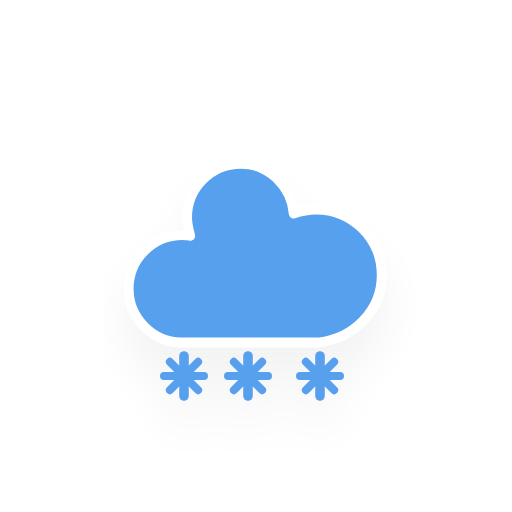
t = 0.00 s
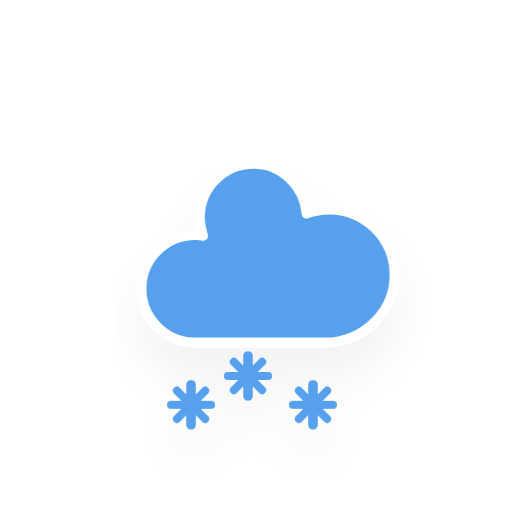
t = 1.20 s
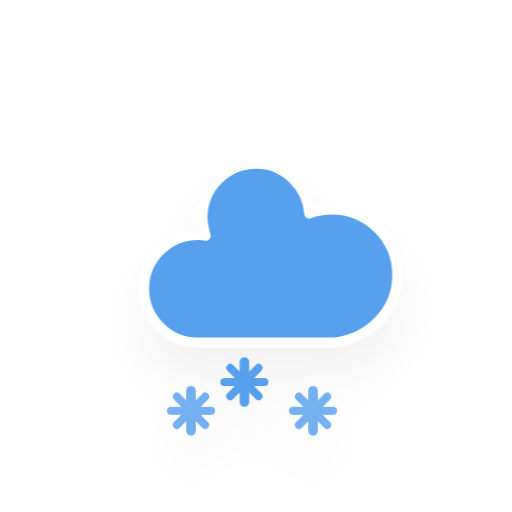
t = 1.45 s
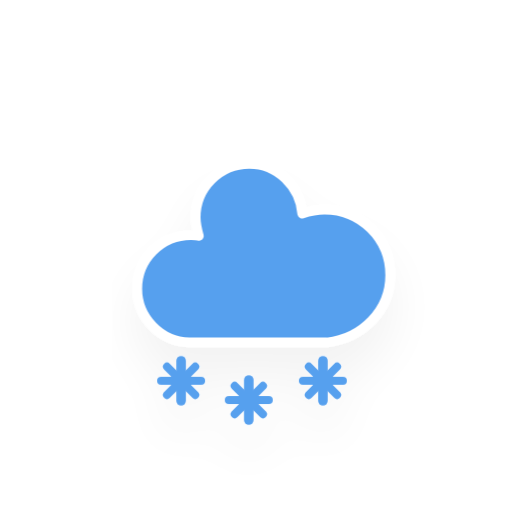
t = 2.20 s
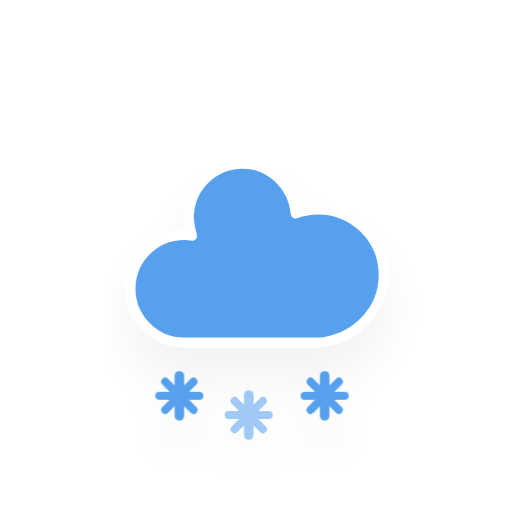
t = 2.83 s
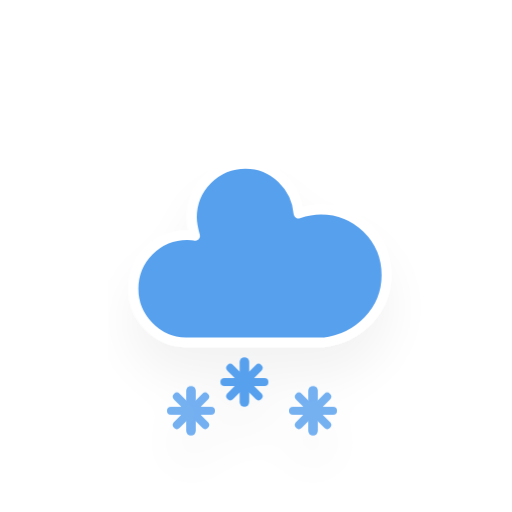
t = 3.45 s

The animated SVG that drew these frames (rendered in a browser with its animation timeline set to each time). Animation: 3 CSS @keyframes rules; one cycle of 4.20 s, repeats indefinitely.

<?xml version="1.0" encoding="utf-8"?>
<!-- (c) ammap.com | SVG weather icons -->
<svg
    version="1.1"
    xmlns="http://www.w3.org/2000/svg"
    xmlns:xlink="http://www.w3.org/1999/xlink"
    width="256"
    height="256"
    viewBox="0 0 64 64" >
    <defs>
        <filter id="blur" width="200%" height="200%">
            <feGaussianBlur in="SourceAlpha" stdDeviation="3"/>
            <feOffset dx="0" dy="4" result="offsetblur"/>
            <feComponentTransfer>
                <feFuncA type="linear" slope="0.05"/>
            </feComponentTransfer>
            <feMerge> 
                <feMergeNode/>
                <feMergeNode in="SourceGraphic"/> 
            </feMerge>
        </filter>
        <style type="text/css"><![CDATA[
/*
** CLOUDS
*/
@keyframes am-weather-cloud-2 {
  0% {
    -webkit-transform: translate(0px,0px);
       -moz-transform: translate(0px,0px);
        -ms-transform: translate(0px,0px);
            transform: translate(0px,0px);
  }

  50% {
    -webkit-transform: translate(2px,0px);
       -moz-transform: translate(2px,0px);
        -ms-transform: translate(2px,0px);
            transform: translate(2px,0px);
  }

  100% {
    -webkit-transform: translate(0px,0px);
       -moz-transform: translate(0px,0px);
        -ms-transform: translate(0px,0px);
            transform: translate(0px,0px);
  }
}

.am-weather-cloud-2 {
  -webkit-animation-name: am-weather-cloud-2;
     -moz-animation-name: am-weather-cloud-2;
          animation-name: am-weather-cloud-2;
  -webkit-animation-duration: 3s;
     -moz-animation-duration: 3s;
          animation-duration: 3s;
  -webkit-animation-timing-function: linear;
     -moz-animation-timing-function: linear;
          animation-timing-function: linear;
  -webkit-animation-iteration-count: infinite;
     -moz-animation-iteration-count: infinite;
          animation-iteration-count: infinite;
}

/*
** SNOW
*/
@keyframes am-weather-snow {
  0% {
    -webkit-transform: translateX(0) translateY(0);
       -moz-transform: translateX(0) translateY(0);
        -ms-transform: translateX(0) translateY(0);
            transform: translateX(0) translateY(0);
  }

  33.33% {
    -webkit-transform: translateX(-1.2px) translateY(2px);
       -moz-transform: translateX(-1.2px) translateY(2px);
        -ms-transform: translateX(-1.2px) translateY(2px);
            transform: translateX(-1.2px) translateY(2px);
  }

  66.66% {
    -webkit-transform: translateX(1.4px) translateY(4px);
       -moz-transform: translateX(1.4px) translateY(4px);
        -ms-transform: translateX(1.4px) translateY(4px);
            transform: translateX(1.4px) translateY(4px);
    opacity: 1;
  }

  100% {
    -webkit-transform: translateX(-1.6px) translateY(6px);
       -moz-transform: translateX(-1.6px) translateY(6px);
        -ms-transform: translateX(-1.6px) translateY(6px);
            transform: translateX(-1.6px) translateY(6px);
    opacity: 0;
  }
}

@keyframes am-weather-snow-reverse {
  0% {
    -webkit-transform: translateX(0) translateY(0);
       -moz-transform: translateX(0) translateY(0);
        -ms-transform: translateX(0) translateY(0);
            transform: translateX(0) translateY(0);
  }

  33.33% {
    -webkit-transform: translateX(1.2px) translateY(2px);
       -moz-transform: translateX(1.2px) translateY(2px);
        -ms-transform: translateX(1.2px) translateY(2px);
            transform: translateX(1.2px) translateY(2px);
  }

  66.66% {
    -webkit-transform: translateX(-1.4px) translateY(4px);
       -moz-transform: translateX(-1.4px) translateY(4px);
        -ms-transform: translateX(-1.4px) translateY(4px);
            transform: translateX(-1.4px) translateY(4px);
    opacity: 1;
  }

  100% {
    -webkit-transform: translateX(1.6px) translateY(6px);
       -moz-transform: translateX(1.6px) translateY(6px);
        -ms-transform: translateX(1.6px) translateY(6px);
            transform: translateX(1.6px) translateY(6px);
    opacity: 0;
  }
}

.am-weather-snow-1 {
  -webkit-animation-name: am-weather-snow;
     -moz-animation-name: am-weather-snow;
      -ms-animation-name: am-weather-snow;
          animation-name: am-weather-snow;
  -webkit-animation-duration: 2s;
     -moz-animation-duration: 2s;
      -ms-animation-duration: 2s;
          animation-duration: 2s;
  -webkit-animation-timing-function: linear;
     -moz-animation-timing-function: linear;
      -ms-animation-timing-function: linear;
          animation-timing-function: linear;
  -webkit-animation-iteration-count: infinite;
     -moz-animation-iteration-count: infinite;
      -ms-animation-iteration-count: infinite;
          animation-iteration-count: infinite;
}

.am-weather-snow-2 {
  -webkit-animation-name: am-weather-snow;
     -moz-animation-name: am-weather-snow;
      -ms-animation-name: am-weather-snow;
          animation-name: am-weather-snow;
  -webkit-animation-delay: 1.2s;
     -moz-animation-delay: 1.2s;
      -ms-animation-delay: 1.2s;
          animation-delay: 1.2s;
  -webkit-animation-duration: 2s;
     -moz-animation-duration: 2s;
      -ms-animation-duration: 2s;
          animation-duration: 2s;
  -webkit-animation-timing-function: linear;
     -moz-animation-timing-function: linear;
      -ms-animation-timing-function: linear;
          animation-timing-function: linear;
  -webkit-animation-iteration-count: infinite;
     -moz-animation-iteration-count: infinite;
      -ms-animation-iteration-count: infinite;
          animation-iteration-count: infinite;
}

.am-weather-snow-3 {
  -webkit-animation-name: am-weather-snow-reverse;
     -moz-animation-name: am-weather-snow-reverse;
      -ms-animation-name: am-weather-snow-reverse;
          animation-name: am-weather-snow-reverse;
  -webkit-animation-duration: 2s;
     -moz-animation-duration: 2s;
      -ms-animation-duration: 2s;
          animation-duration: 2s;
  -webkit-animation-timing-function: linear;
     -moz-animation-timing-function: linear;
      -ms-animation-timing-function: linear;
          animation-timing-function: linear;
  -webkit-animation-iteration-count: infinite;
     -moz-animation-iteration-count: infinite;
      -ms-animation-iteration-count: infinite;
          animation-iteration-count: infinite;
}

        ]]></style>
    </defs>
    <g filter="url(#blur)" id="snowy-6">
        <g transform="translate(20,10)">
            <g class="am-weather-cloud-2">
                <path d="M47.7,35.4c0-4.6-3.7-8.2-8.2-8.2c-1,0-1.9,0.2-2.8,0.5c-0.3-3.4-3.1-6.2-6.6-6.2c-3.7,0-6.7,3-6.7,6.7c0,0.8,0.2,1.6,0.4,2.3    c-0.3-0.1-0.7-0.1-1-0.1c-3.7,0-6.7,3-6.7,6.7c0,3.6,2.9,6.6,6.5,6.7l17.2,0C44.2,43.3,47.7,39.8,47.7,35.4z" fill="#57A0EE" stroke="white" stroke-linejoin="round" stroke-width="1.2" transform="translate(-20,-11)"/>
            </g>
            <g class="am-weather-snow-1">
                <g transform="translate(3,28)">
                    <line fill="none" stroke="#57A0EE" stroke-linecap="round" stroke-width="1.2" transform="translate(0,9), rotate(0)" x1="0" x2="0" y1="-2.5" y2="2.5" />
                    <line fill="none" stroke="#57A0EE" stroke-linecap="round" stroke-width="1" transform="translate(0,9), rotate(45)" x1="0" x2="0" y1="-2.5" y2="2.5" />
                    <line fill="none" stroke="#57A0EE" stroke-linecap="round" stroke-width="1" transform="translate(0,9), rotate(90)" x1="0" x2="0" y1="-2.5" y2="2.5" />
                    <line fill="none" stroke="#57A0EE" stroke-linecap="round" stroke-width="1" transform="translate(0,9), rotate(135)" x1="0" x2="0" y1="-2.5" y2="2.5" />
                </g>
            </g>
            <g class="am-weather-snow-2">
                <g transform="translate(11,28)">
                    <line fill="none" stroke="#57A0EE" stroke-linecap="round" stroke-width="1.2" transform="translate(0,9), rotate(0)" x1="0" x2="0" y1="-2.5" y2="2.5" />
                    <line fill="none" stroke="#57A0EE" stroke-linecap="round" stroke-width="1" transform="translate(0,9), rotate(45)" x1="0" x2="0" y1="-2.5" y2="2.5" />
                    <line fill="none" stroke="#57A0EE" stroke-linecap="round" stroke-width="1" transform="translate(0,9), rotate(90)" x1="0" x2="0" y1="-2.5" y2="2.5" />
                    <line fill="none" stroke="#57A0EE" stroke-linecap="round" stroke-width="1" transform="translate(0,9), rotate(135)" x1="0" x2="0" y1="-2.5" y2="2.5" />
                </g>
            </g>
            <g class="am-weather-snow-3">
                <g transform="translate(20,28)">
                    <line fill="none" stroke="#57A0EE" stroke-linecap="round" stroke-width="1.2" transform="translate(0,9), rotate(0)" x1="0" x2="0" y1="-2.5" y2="2.5" />
                    <line fill="none" stroke="#57A0EE" stroke-linecap="round" stroke-width="1" transform="translate(0,9), rotate(45)" x1="0" x2="0" y1="-2.5" y2="2.5" />
                    <line fill="none" stroke="#57A0EE" stroke-linecap="round" stroke-width="1" transform="translate(0,9), rotate(90)" x1="0" x2="0" y1="-2.5" y2="2.5" />
                    <line fill="none" stroke="#57A0EE" stroke-linecap="round" stroke-width="1" transform="translate(0,9), rotate(135)" x1="0" x2="0" y1="-2.5" y2="2.5" />
                </g>
            </g>
        </g>
    </g>
</svg>